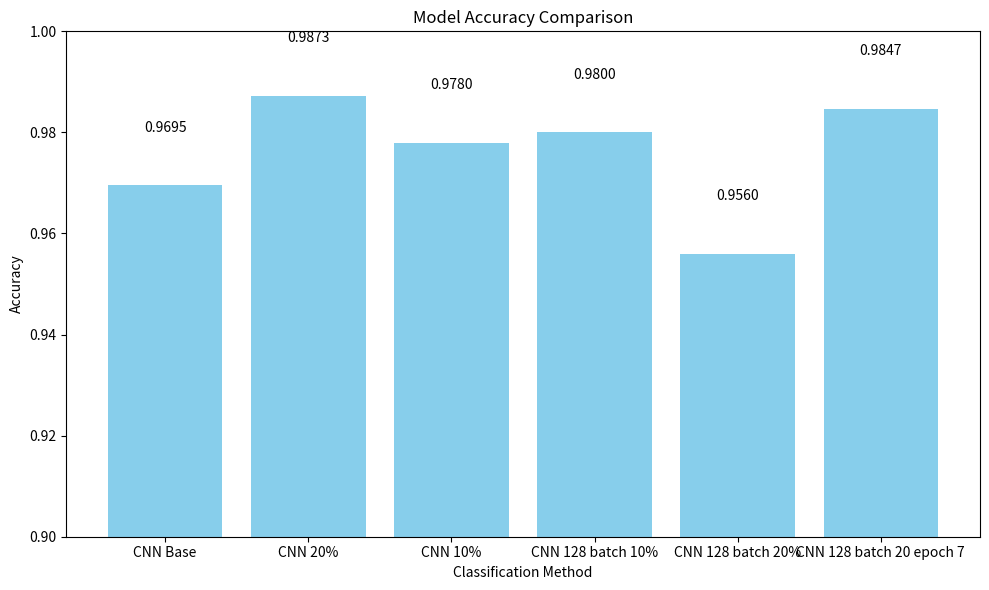

Write the Python code that produced this figure. (Note: this script raises an exception after producing the figure.)
import matplotlib.pyplot as plt

# Example accuracies (replace with actual values if needed)
#models = ['KNN Base', 'KNN minkowski', 'KNN minkowski 20%']
#accuracies = [0.9775, 0.9780, 0.971]  # Placeholder values
#models = ['CNN Base', 'CNN 20%', 'CNN 10%','CNN 128 batch 10%', 'CNN 128 batch 20%', 'CNN 128 batch 20 epoch 7']
#accuracies = [0.9695, 0.9873, 0.9780, 0.9800, 0.9560, 0.9847]  # Placeholder values

models = ['CNN Base', 'CNN 20%', 'CNN 10%','CNN 128 batch 10%', 'CNN 128 batch 20%', 'CNN 128 batch 20 epoch 7']
accuracies = [0.9695, 0.9873, 0.9780, 0.9800, 0.9560, 0.9847]  # Placeholder values

# Plot
plt.figure(figsize=(10, 6))
bars = plt.bar(models, accuracies, color='skyblue')
plt.ylim(0.9, 1.0)
plt.title('Model Accuracy Comparison')
plt.ylabel('Accuracy')
plt.xlabel('Classification Method')

# Annotate bars
for bar in bars:
    height = bar.get_height()
    plt.text(bar.get_x() + bar.get_width()/2., height + 0.01,
             f'{height:.4f}', ha='center', va='bottom')

# Save plot
plot_path = "C:/Users/<user>/Documents/CS 659 Project/rice-grain-classification/Results/model_accuracy_comparison.png"
plt.tight_layout()
plt.savefig(plot_path)
plt.close()

plot_path